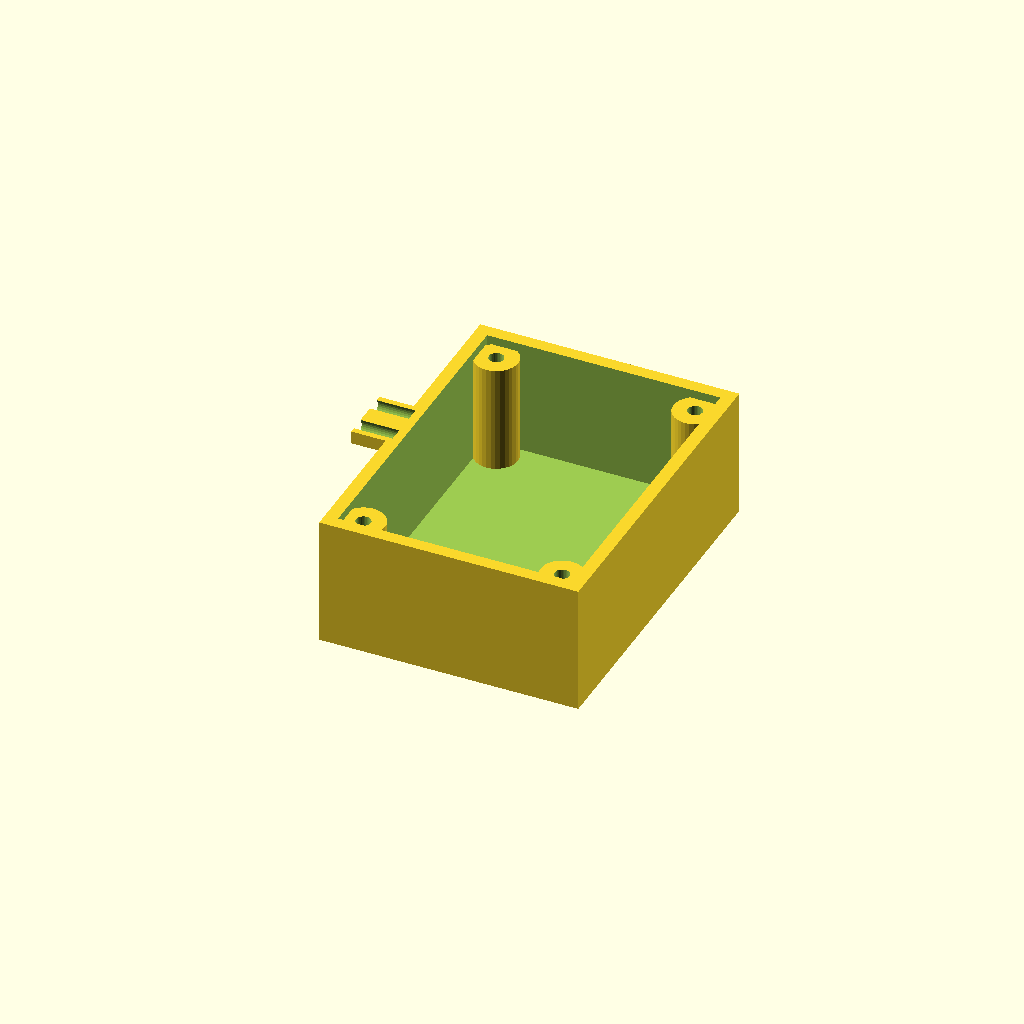
Cell 1: the model at its default parameters.
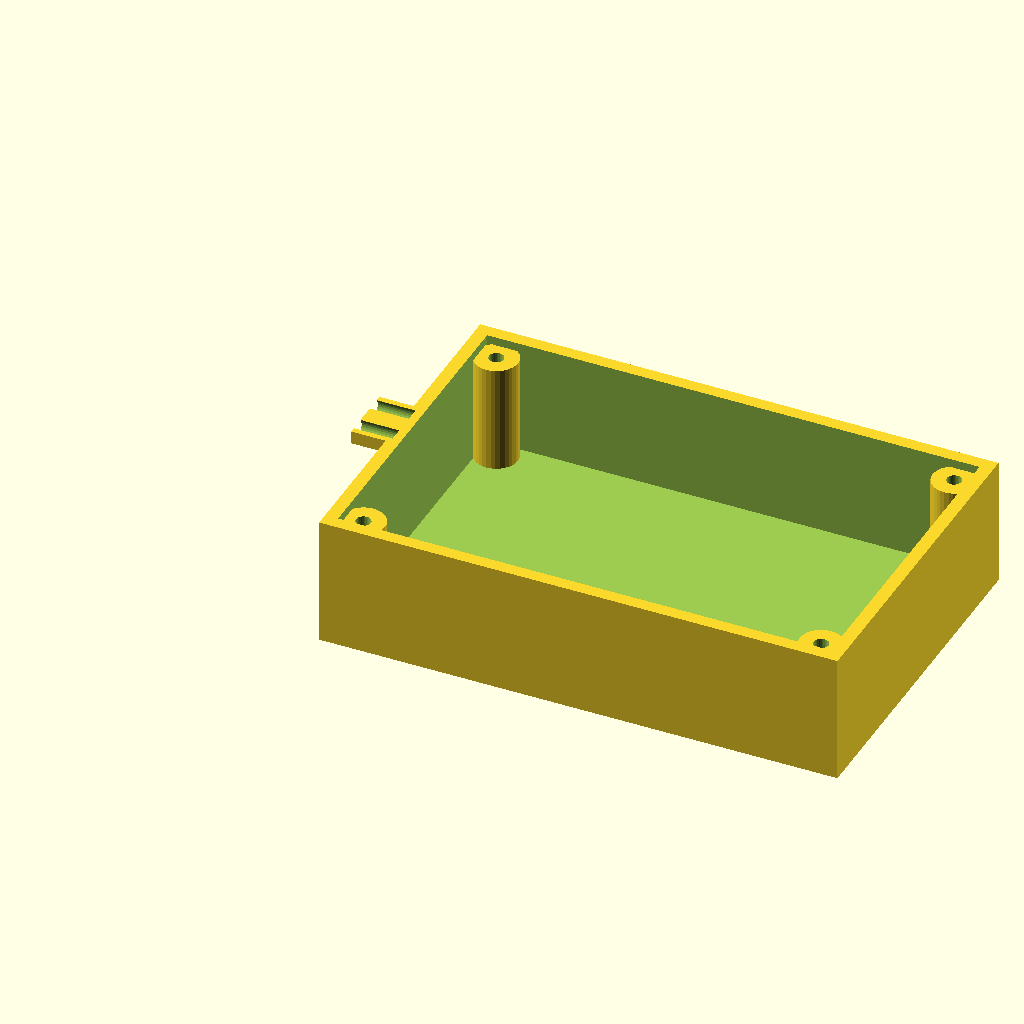
Cell 2: length = 120 (everything else at default).
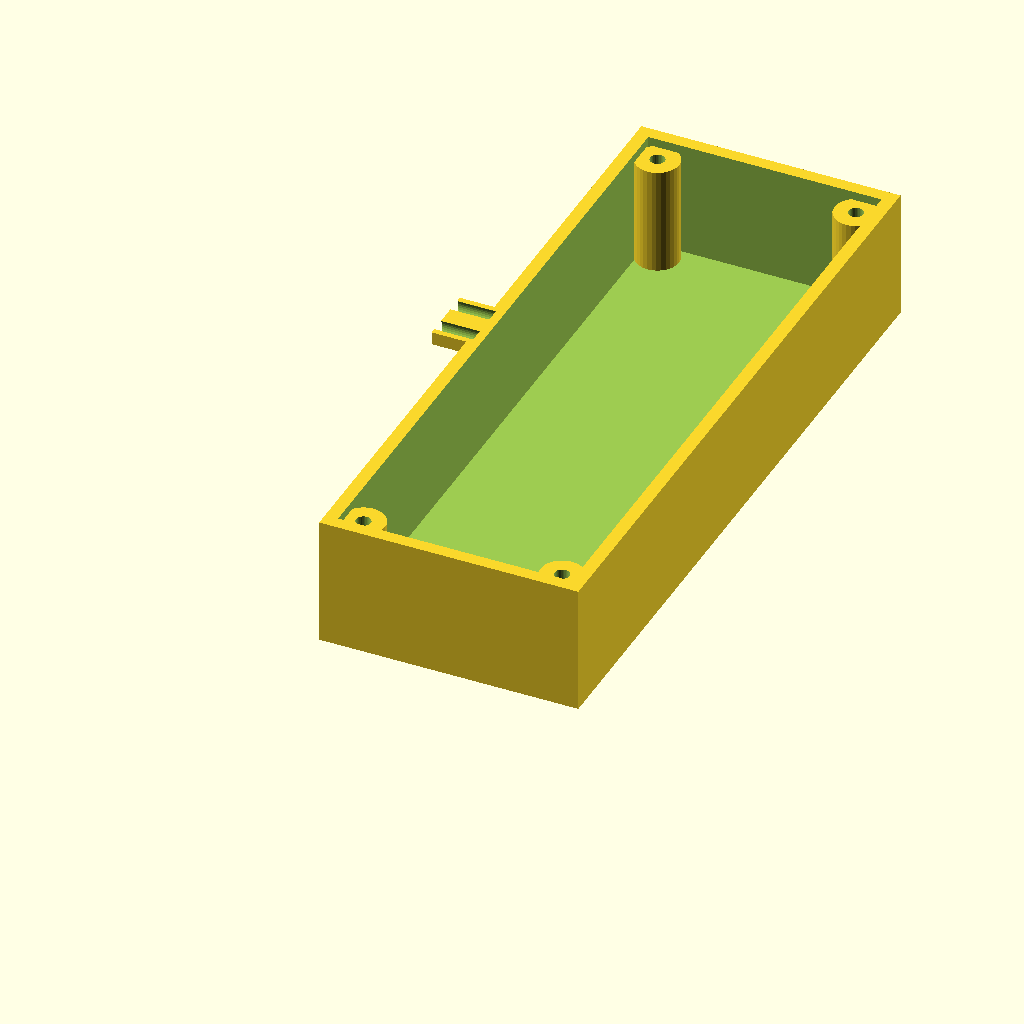
Cell 3: width = 160 (everything else at default).
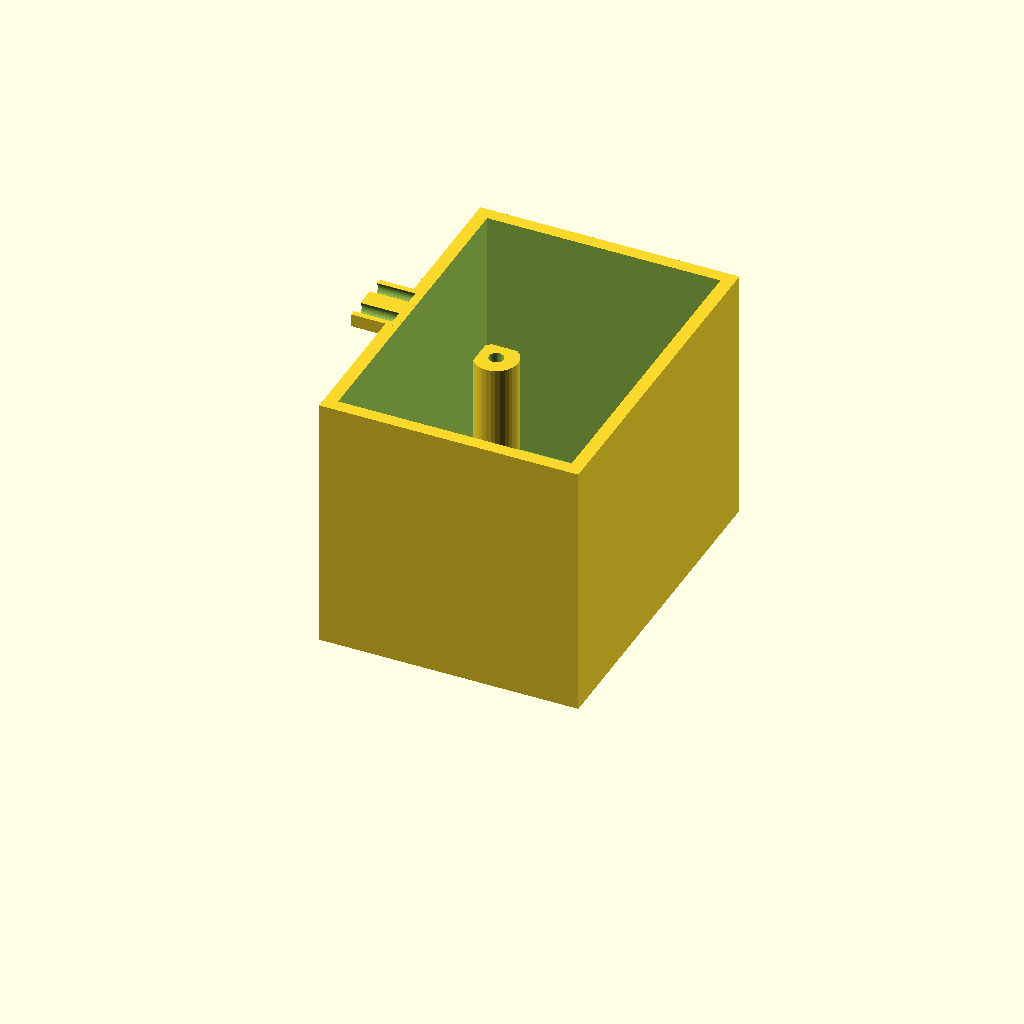
Cell 4: height = 60 (everything else at default).
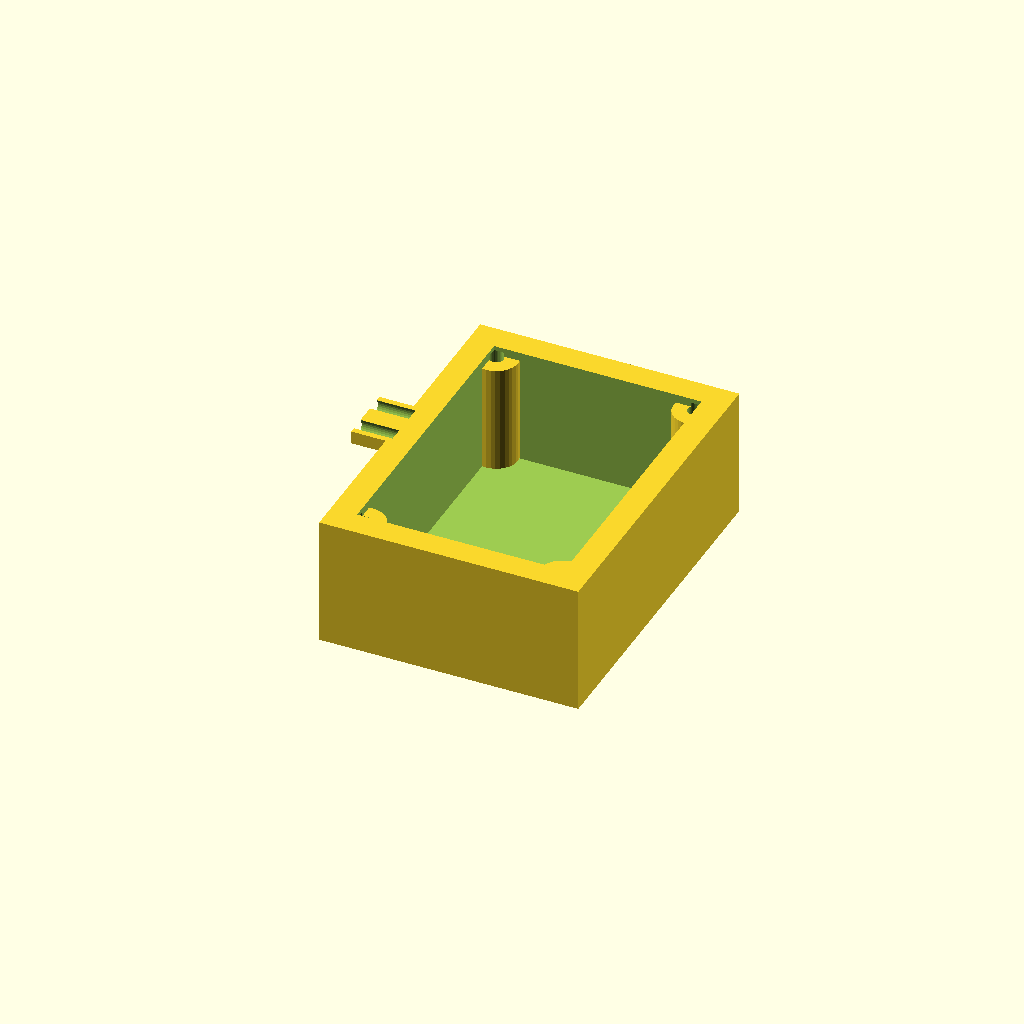
Cell 5: wall = 6 (everything else at default).
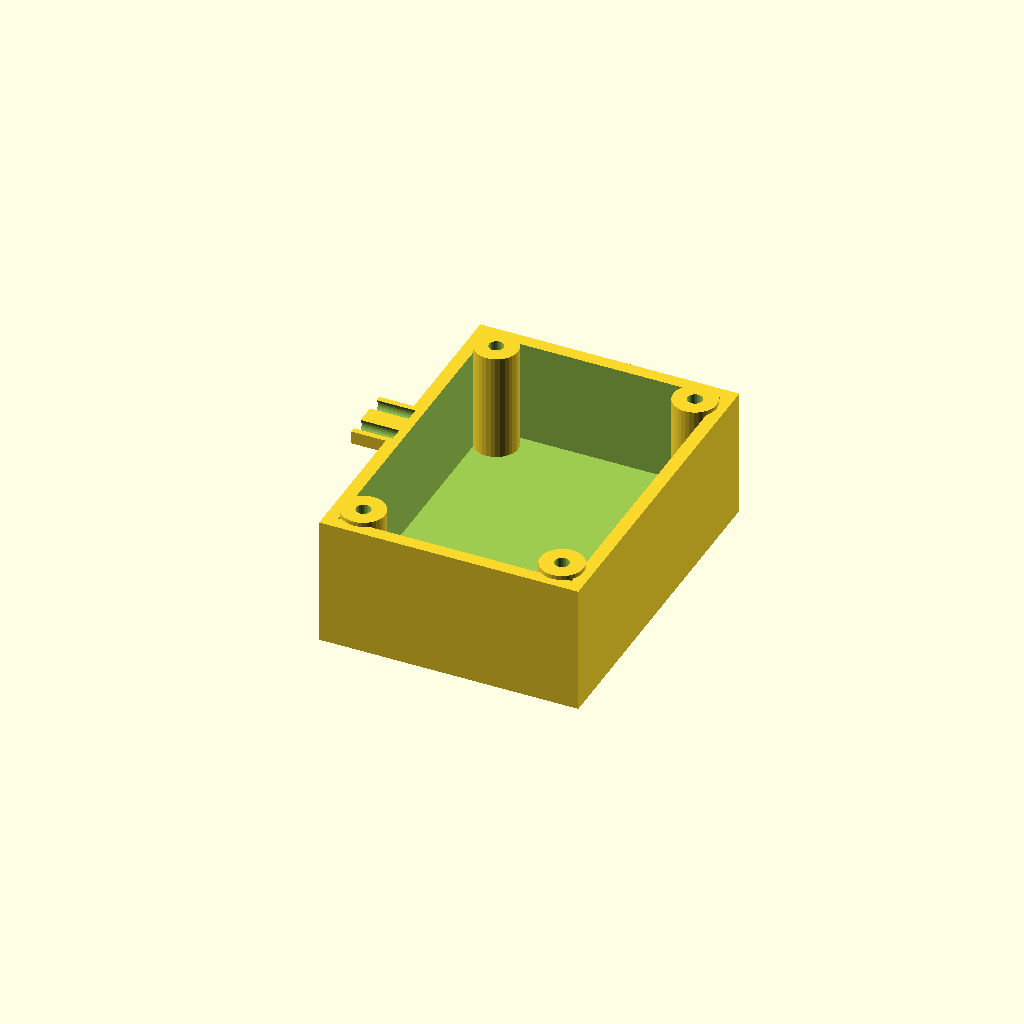
Cell 6 — floor_t set to 6, the other parameters unchanged.
All cells are drawn from one camera (rotation 55°, 0°, 25°, orthographic, colour scheme Cornfield), so only the parameter changes between them.
OpenSCAD source file optional_data/gen2/enclosures/part_0007.scad:
$fn = 32;

// ----------------------------------------------------------------------
// Enclosure body: 60 x 80 x 30 mm, wall 3 mm
// ----------------------------------------------------------------------

// --- parameters (mm) ---
length = 60;              // outside length, X
width = 80;               // outside width, Y
height = 30;              // outside height, Z
wall = 3;                 // side wall thickness
floor_t = 3;              // floor thickness
boss_d = 10;              // corner boss diameter
boss_h = 25;              // corner boss height above the floor
boss_hole_d = 3.4;        // lid screw clearance in the boss
boss_lip = 7;             // boss centre inset from the corner
ear_w = 14;               // mounting ear width
ear_t = 3;                // mounting ear thickness
ear_ext = 8;              // mounting ear reach
ear_hole_d = 4.5;         // mounting ear drills

module shell() {
  difference() {
    cube([length, width, height]);
    /* hollow, open at the top */
    translate([wall, wall, floor_t])
      cube([length - 2 * wall, width - 2 * wall, height]);
  }
}

module bosses() {
  /* corner bosses, sunk 1 mm into the floor */
  for (sx = [0, 1]) for (sy = [0, 1])
    translate([sx * (length - 2 * boss_lip) + boss_lip, sy * (width - 2 * boss_lip) + boss_lip, floor_t - 1])
      cylinder(h = boss_h + 1, d = boss_d);
}

module ears() {
  /* mounting ears on the short walls, sunk into the wall */
  for (sz = [0, 1])
    translate([-ear_ext, width / 2 - ear_w / 2, sz * (height - ear_t)])
      cube([ear_ext + 2.5, ear_w, ear_t]);
}

difference() {
  union() {
    shell();
    bosses();
    ears();
  }
  /* boss screw holes */
  for (sx = [0, 1]) for (sy = [0, 1])
    translate([sx * (length - 2 * boss_lip) + boss_lip, sy * (width - 2 * boss_lip) + boss_lip, -1]) cylinder(h = floor_t + boss_h + 2, d = boss_hole_d);
  for (sz = [0, 1]) for (sx = [0, 1]) translate([-ear_ext - 1, width / 2 + (2 * sx - 1) * (ear_w / 2 - 3), sz * (height - ear_t) + ear_t / 2]) rotate([0, 90, 0]) cylinder(h = ear_ext + 2, d = ear_hole_d);
}
Customizer parameters (derived from the source; name, type, default, range or options):
length: number, default 60
width: number, default 80
height: number, default 30
wall: number, default 3
floor_t: number, default 3
boss_d: number, default 10
boss_h: number, default 25
boss_hole_d: number, default 3.4
boss_lip: number, default 7
ear_w: number, default 14
ear_t: number, default 3
ear_ext: number, default 8
ear_hole_d: number, default 4.5
